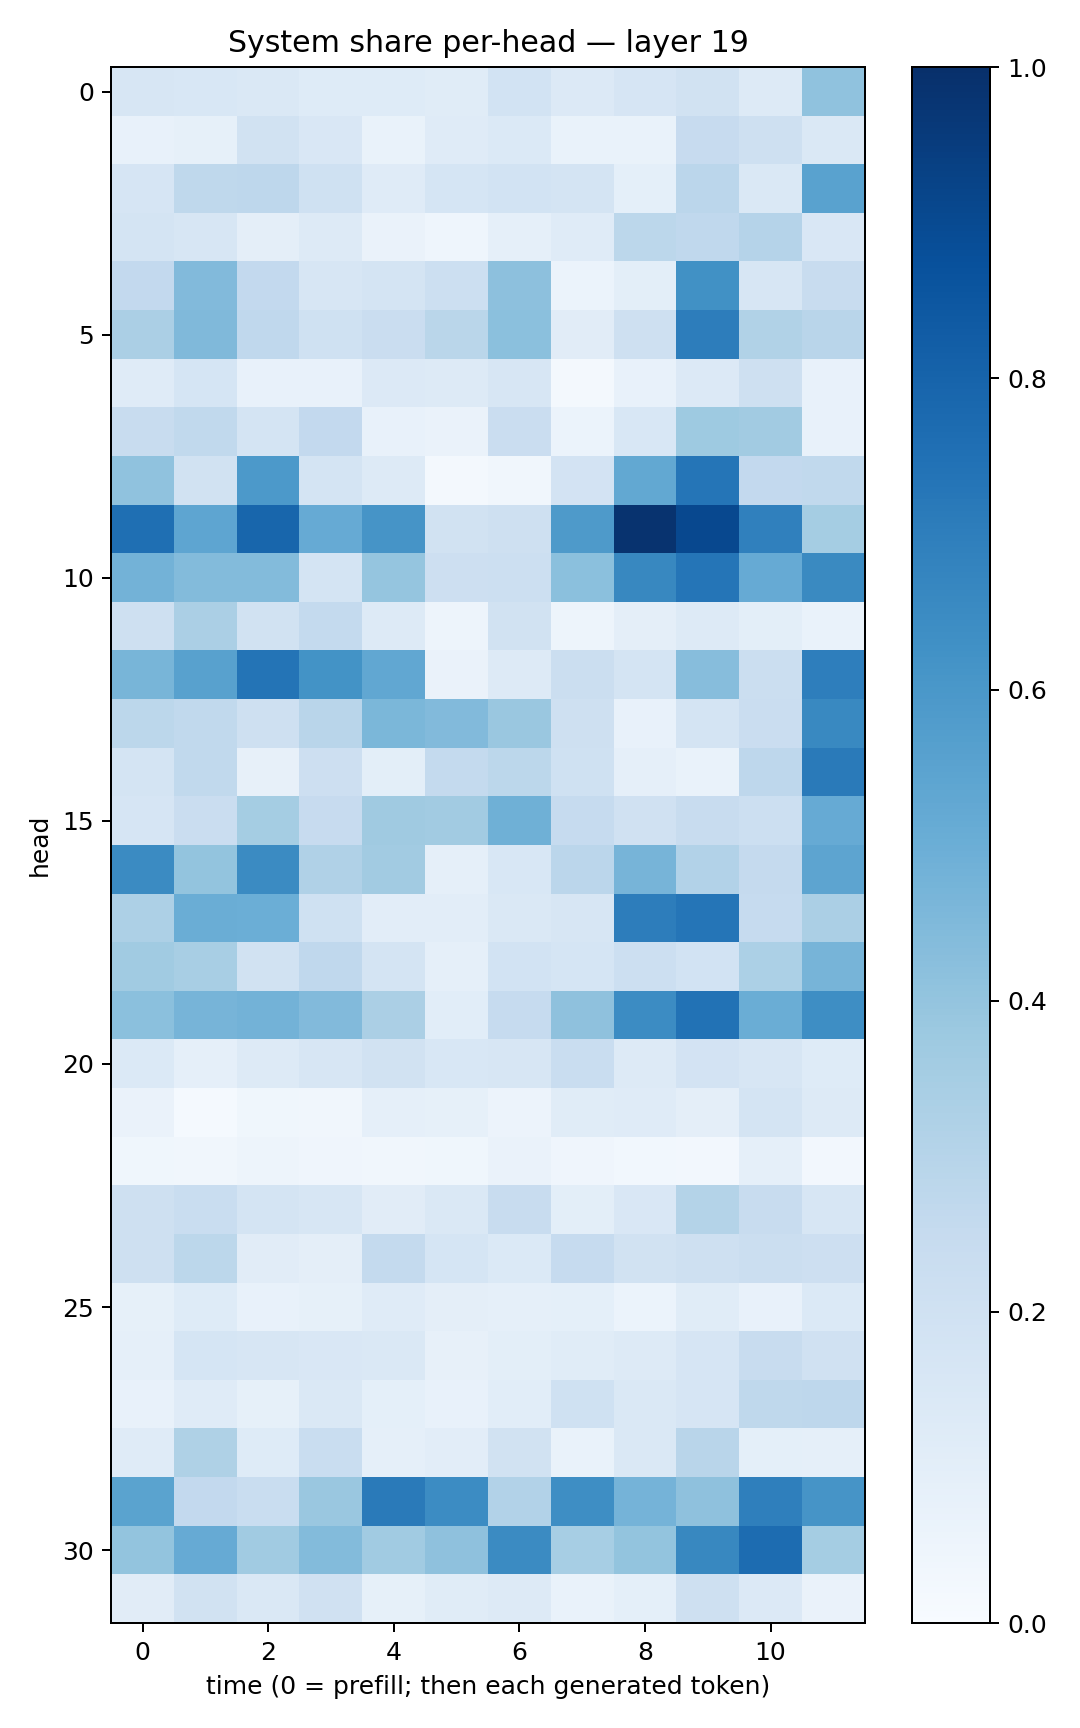

Values plotted in this chart, from the file beside it:
0.16396621, 0.15461794, 0.14704108, 0.124018684, 0.121428445, 0.1158265, 0.18424687, 0.13440646, 0.16646895, 0.1949157, 0.13048393, 0.40776253
0.07309, 0.08233, 0.1908, 0.1488, 0.06833, 0.1178, 0.1393, 0.06922, 0.07017, 0.2433, 0.2053, 0.1407
0.1663, 0.2708, 0.2771, 0.2028, 0.1209, 0.1683, 0.1859, 0.1755, 0.09016, 0.283, 0.1407, 0.5541
0.1775, 0.1604, 0.09664, 0.1304, 0.06619, 0.04387, 0.08919, 0.1208, 0.2792, 0.2678, 0.3034, 0.1486
0.2595, 0.4424, 0.2592, 0.1632, 0.1729, 0.2169, 0.4172, 0.06122, 0.09951, 0.6285, 0.164, 0.2354
0.3327, 0.4455, 0.2673, 0.1994, 0.2274, 0.2852, 0.4193, 0.1094, 0.2081, 0.7009, 0.3139, 0.2895
0.1195, 0.168, 0.07078, 0.0754, 0.1358, 0.1255, 0.1627, 0.02166, 0.07217, 0.1352, 0.2073, 0.07589
0.2357, 0.262, 0.1733, 0.261, 0.07209, 0.06514, 0.2275, 0.06174, 0.1557, 0.3714, 0.3628, 0.07184
0.4092, 0.1875, 0.5906, 0.1797, 0.1324, 0.02148, 0.03345, 0.1829, 0.5253, 0.7306, 0.2597, 0.2618
0.757, 0.5359, 0.791, 0.514, 0.612, 0.1882, 0.2033, 0.5861, 0.9869, 0.9051, 0.6885, 0.3544
0.4779, 0.4379, 0.4412, 0.174, 0.3984, 0.213, 0.2172, 0.4204, 0.6603, 0.7306, 0.5125, 0.6556
0.2056, 0.3339, 0.1936, 0.2553, 0.1276, 0.04737, 0.1905, 0.0472, 0.0966, 0.1323, 0.09956, 0.06712
0.4678, 0.5551, 0.736, 0.6173, 0.531, 0.06393, 0.1317, 0.2256, 0.1725, 0.4298, 0.2226, 0.6964
0.28, 0.2648, 0.2088, 0.2921, 0.4599, 0.4442, 0.3856, 0.2056, 0.0773, 0.1784, 0.2295, 0.6587
0.1767, 0.2623, 0.08016, 0.2112, 0.09848, 0.257, 0.2812, 0.2018, 0.08894, 0.06654, 0.2744, 0.7127
0.1678, 0.23, 0.3538, 0.2443, 0.3693, 0.3612, 0.4899, 0.2479, 0.1963, 0.235, 0.217, 0.5127
0.6522, 0.3989, 0.6519, 0.3198, 0.3606, 0.08821, 0.1529, 0.2813, 0.4689, 0.3114, 0.2515, 0.5423
0.3276, 0.5025, 0.4999, 0.2029, 0.1042, 0.1038, 0.1427, 0.1623, 0.7017, 0.7322, 0.2478, 0.3336
0.366, 0.3406, 0.1927, 0.2675, 0.1752, 0.08929, 0.1843, 0.1719, 0.2158, 0.1874, 0.3301, 0.4691
0.4211, 0.4697, 0.4788, 0.4424, 0.3337, 0.1071, 0.2462, 0.4104, 0.6448, 0.744, 0.5002, 0.6374
0.1406, 0.087, 0.1254, 0.162, 0.1924, 0.1561, 0.158, 0.2335, 0.132, 0.1798, 0.1582, 0.1213
0.06521, 0.01498, 0.03524, 0.03333, 0.08923, 0.08497, 0.05699, 0.1138, 0.1206, 0.0967, 0.1743, 0.1274
0.03813, 0.03431, 0.04736, 0.04091, 0.03392, 0.03758, 0.06396, 0.04116, 0.02904, 0.02624, 0.08936, 0.02715
0.2101, 0.2332, 0.1742, 0.1564, 0.1125, 0.1478, 0.2368, 0.09939, 0.1521, 0.3058, 0.2405, 0.1565
0.2068, 0.2792, 0.1133, 0.09468, 0.2554, 0.1715, 0.1384, 0.2479, 0.1885, 0.2088, 0.2235, 0.2144
0.08469, 0.122, 0.07264, 0.0853, 0.1194, 0.09536, 0.08681, 0.09146, 0.05998, 0.1166, 0.07705, 0.1395
0.08722, 0.1696, 0.1611, 0.1523, 0.1433, 0.07819, 0.09896, 0.1141, 0.1316, 0.1659, 0.2384, 0.1964
0.07585, 0.1187, 0.08388, 0.1414, 0.09168, 0.07538, 0.1072, 0.2003, 0.1408, 0.1649, 0.2699, 0.276
0.121, 0.3215, 0.1216, 0.2323, 0.08849, 0.1042, 0.1951, 0.06792, 0.1474, 0.2922, 0.09184, 0.08611
0.5469, 0.2605, 0.2321, 0.3845, 0.7118, 0.6456, 0.3089, 0.6371, 0.473, 0.4105, 0.6933, 0.6114
0.3998, 0.5156, 0.3655, 0.4375, 0.366, 0.4133, 0.6497, 0.3451, 0.4007, 0.6635, 0.7687, 0.3534
0.1095, 0.1932, 0.1471, 0.1982, 0.08298, 0.1138, 0.1315, 0.06821, 0.09148, 0.2056, 0.1355, 0.06298
